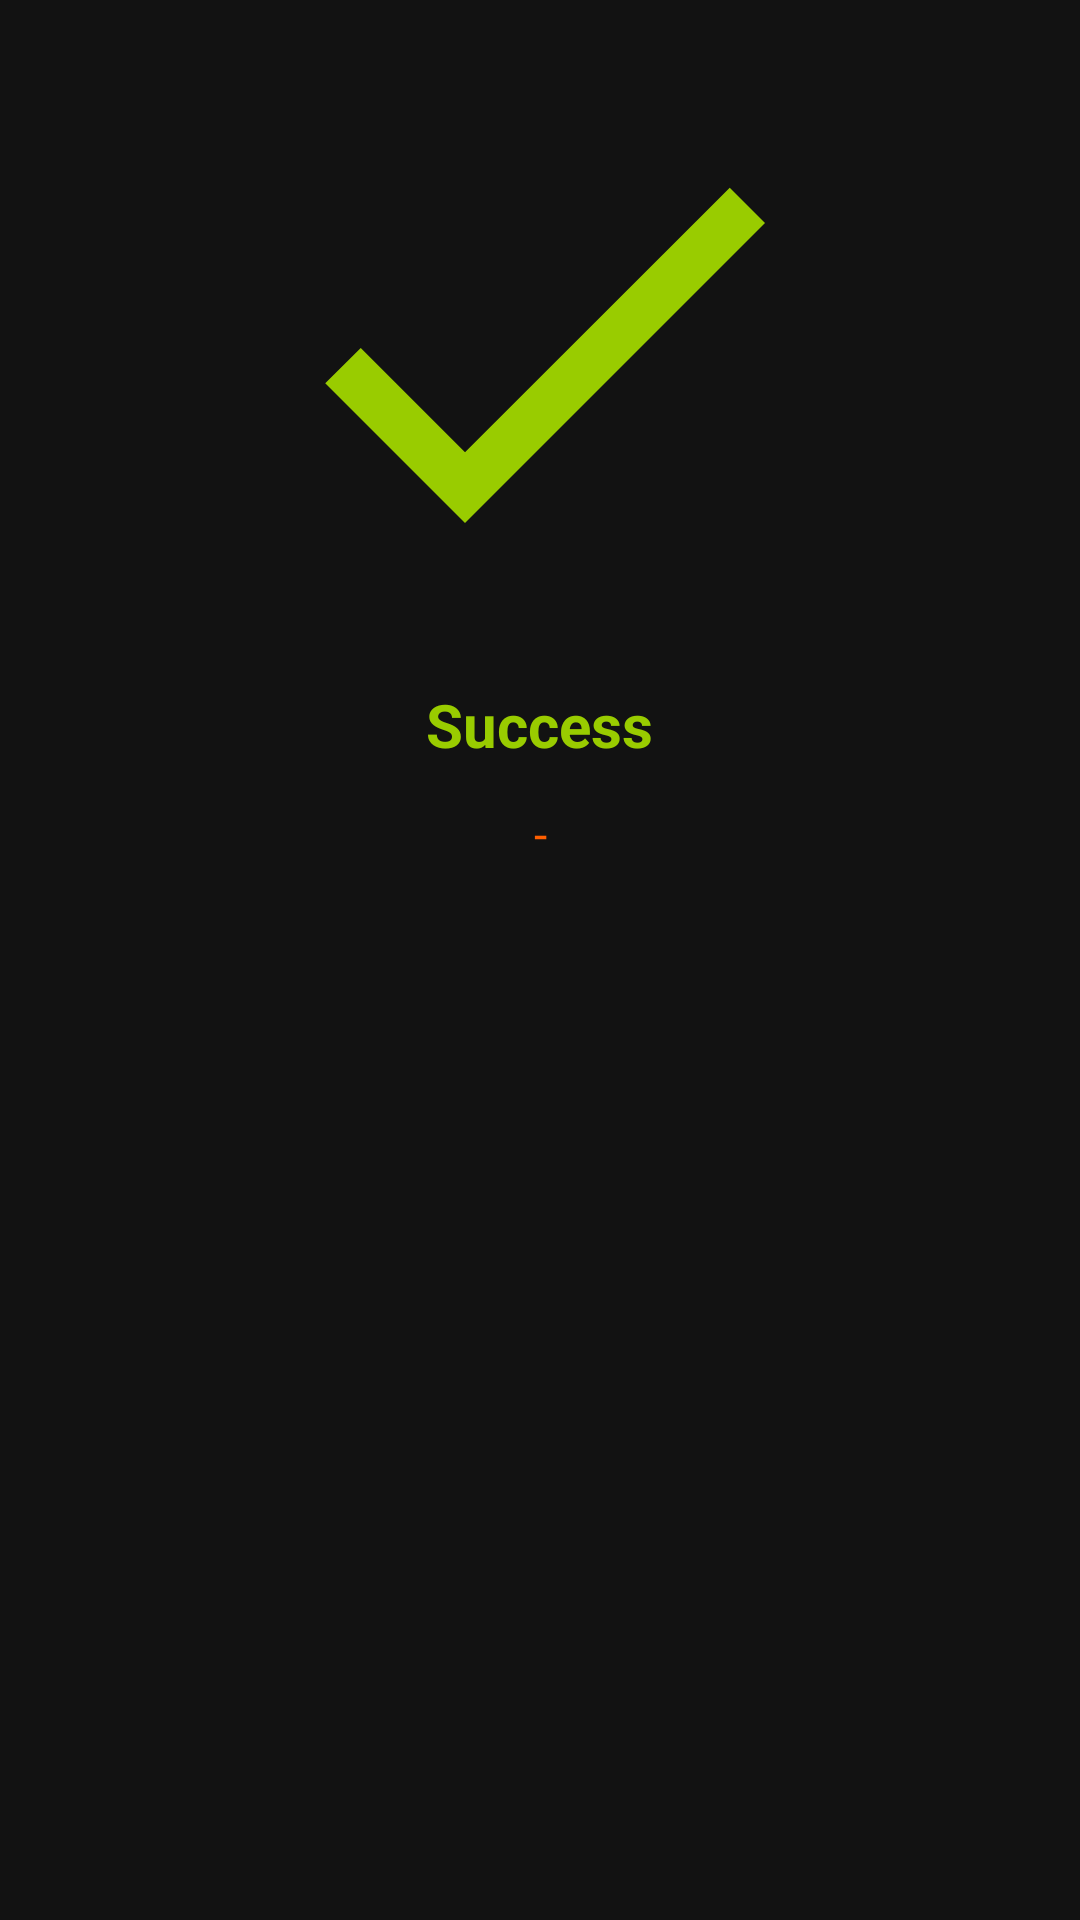

This screen was rendered from an Android layout file. Write that file and the resources it references.
<!-- AndroidManifest.xml: application theme Theme.InFruit -->
<!-- res/layout/layout_dialog_success.xml -->
<?xml version="1.0" encoding="utf-8"?>
<LinearLayout xmlns:android="http://schemas.android.com/apk/res/android"
    android:layout_width="match_parent"
    android:layout_height="wrap_content"
    xmlns:app="http://schemas.android.com/apk/res-auto"
    android:orientation="vertical"
    android:background="@drawable/rounded_card"
    android:gravity="center_horizontal"
    android:padding="@dimen/normal_100">

    <ImageView
        android:layout_width="200dp"
        android:layout_height="200dp"
        app:tint="@android:color/holo_green_light"
        android:src="@drawable/success_status"/>

    <TextView
        android:layout_width="wrap_content"
        android:layout_height="wrap_content"
        android:text="@string/success"
        android:textColor="@android:color/holo_green_light"
        android:textStyle="bold"
        android:textSize="@dimen/h6"
        android:layout_marginTop="@dimen/normal_75"/>

    <TextView
        android:id="@+id/tv_message"
        android:layout_width="match_parent"
        android:layout_height="wrap_content"
        android:text="@string/default_text"
        android:textAlignment="center"
        android:textColor="@color/orange_main"
        android:textSize="@dimen/body_1"
        android:layout_marginTop="@dimen/normal_75"/>

</LinearLayout>
<!-- resources referenced by this layout -->
<resources>
  <color name="orange_main">#FF5F00</color>
  <dimen name="body_1">16sp</dimen>
  <dimen name="h6">20sp</dimen>
  <dimen name="normal_100">16dp</dimen>
  <dimen name="normal_75">12dp</dimen>
  <!-- drawable success_status (drawable) -->
  <vector xmlns:android="http://schemas.android.com/apk/res/android" android:height="24dp" android:tint="#DCDDDC" android:viewportHeight="24" android:viewportWidth="24" android:width="24dp">
        
      <path android:fillColor="@android:color/white" android:pathData="M9,16.17L4.83,12l-1.42,1.41L9,19 21,7l-1.41,-1.41z"/>
      
  </vector>
  <string name="default_text">-</string>
  <string name="success">Success</string>
  <style name="Theme.InFruit" parent="Base.Theme.InFruit" />
  <style name="Base.Theme.InFruit" parent="Theme.MaterialComponents">
      
          <item name="colorPrimary">@color/orange_main</item>
          <item name="colorPrimaryVariant">@color/orange_main</item>
          <item name="colorOnPrimary">@color/light_gray</item>
          <item name="android:colorControlHighlight">@color/dark_gray</item>
      
          <item name="colorSecondary">@color/dark_gray</item>
          <item name="colorSecondaryVariant">@color/orange_secondary</item>
          <item name="colorOnSecondary">@color/dark_gray</item>
          
          <item name="android:statusBarColor">@color/orange_main</item>
      </style>
  <color name="light_gray">#A1A1A1</color>
  <color name="dark_gray">#4A4A4A</color>
  <color name="orange_secondary">#FF7D29</color>
</resources>
